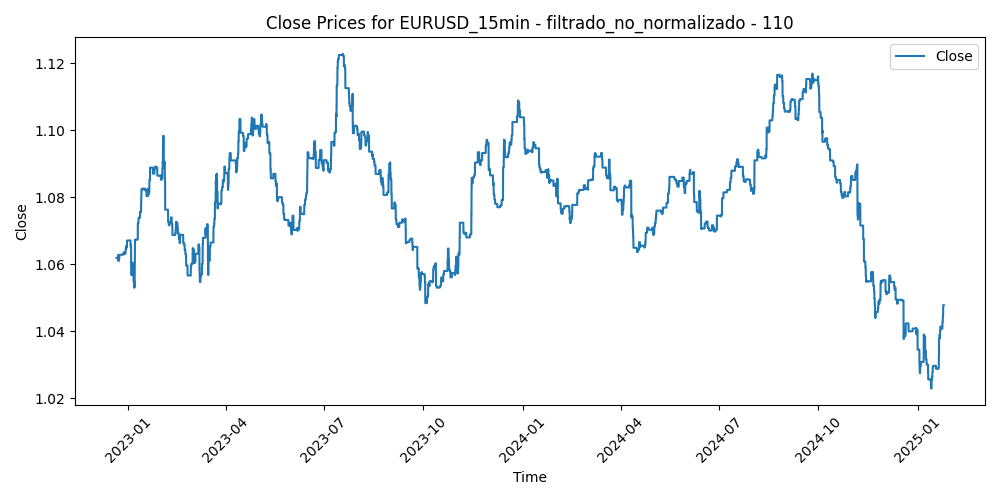

The table this chart was drawn from, first rows:
Time, Close, Volume, diferencia_media_110
2022-12-20 21:45:00, 1.062, 657, -0.0006769
2022-12-20 22:00:00, 1.062, 735, -0.000327
2022-12-20 22:15:00, 1.062, 436, -0.0005895
2022-12-20 22:30:00, 1.062, 449, -0.0008517
2022-12-20 22:45:00, 1.062, 766, -6.936363636378395e-05
2022-12-20 23:00:00, 1.062, 442, -0.0008775
2022-12-20 23:15:00, 1.062, 266, -0.001325
2022-12-20 23:30:00, 1.062, 172, -0.001131
2022-12-20 23:45:00, 1.062, 450, -0.0008269
2022-12-21 00:00:00, 1.062, 86, -0.0009083
2022-12-21 00:15:00, 1.062, 514, -0.0009386
2022-12-21 00:30:00, 1.062, 99, -0.000795
2022-12-21 00:45:00, 1.062, 145, -0.0008591
2022-12-21 01:00:00, 1.062, 418, -0.00125
2022-12-21 01:15:00, 1.062, 293, -0.001031
2022-12-21 01:30:00, 1.062, 565, -0.0008703
2022-12-21 01:45:00, 1.062, 270, -0.0009145
2022-12-21 02:00:00, 1.062, 605, -0.0008969
2022-12-21 02:15:00, 1.062, 489, -0.0006105
2022-12-21 02:30:00, 1.062, 436, -0.000693
2022-12-21 02:45:00, 1.062, 717, -0.0003811
2022-12-21 03:00:00, 1.062, 1116, -0.0004672
2022-12-21 03:15:00, 1.062, 739, -0.0003947
2022-12-21 03:30:00, 1.062, 1090, 0.0002527
2022-12-21 03:45:00, 1.062, 830, -0.000265
2022-12-21 04:00:00, 1.062, 674, -0.0006689
2022-12-21 04:15:00, 1.062, 529, -0.000505
2022-12-21 04:30:00, 1.062, 575, 0.0003395
2022-12-21 04:45:00, 1.062, 508, 0.0003622
2022-12-21 05:00:00, 1.062, 501, 0.0002165
2022-12-21 05:15:00, 1.062, 482, 0.0003285
2022-12-21 05:30:00, 1.062, 713, 0.0002987
2022-12-21 05:45:00, 1.062, 405, 0.0001293
2022-12-21 06:00:00, 1.062, 358, 0.0005711
2022-12-21 06:15:00, 1.062, 422, 0.0008297
2022-12-21 06:30:00, 1.062, 510, 0.0008981
2022-12-21 06:45:00, 1.062, 295, 0.0009944
2022-12-21 07:00:00, 1.062, 427, 0.000862
2022-12-21 07:15:00, 1.062, 472, 0.0008362
2022-12-21 07:30:00, 1.062, 442, 0.0006017
2022-12-21 07:45:00, 1.062, 494, 9.381818181797286e-05
2022-12-21 08:00:00, 1.062, 475, 0.000618
2022-12-21 08:15:00, 1.062, 608, 0.0005167
2022-12-21 08:30:00, 1.062, 564, 0.0004017
2022-12-21 08:45:00, 1.062, 598, 0.0004387
2022-12-21 09:00:00, 1.062, 943, -0.0003382
2022-12-21 09:15:00, 1.062, 842, -0.0007915
2022-12-21 09:30:00, 1.062, 902, -0.0008871
2022-12-21 09:45:00, 1.062, 947, -0.001275
2022-12-21 10:00:00, 1.062, 1123, -0.001208
2022-12-21 10:15:00, 1.062, 1165, -0.0001363
2022-12-21 10:30:00, 1.062, 1006, -0.0006184
2022-12-21 10:45:00, 1.062, 1003, -0.001441
2022-12-21 11:00:00, 1.062, 1086, -0.001002
2022-12-21 11:15:00, 1.062, 1020, -0.0004669
2022-12-21 11:30:00, 1.062, 966, 0.0006709
2022-12-21 11:45:00, 1.062, 848, 0.0006047
2022-12-21 12:00:00, 1.062, 703, 0.0002225
2022-12-21 12:15:00, 1.062, 881, -0.0006663
2022-12-21 12:30:00, 1.062, 848, 0.0006066
... 52,019 more rows
